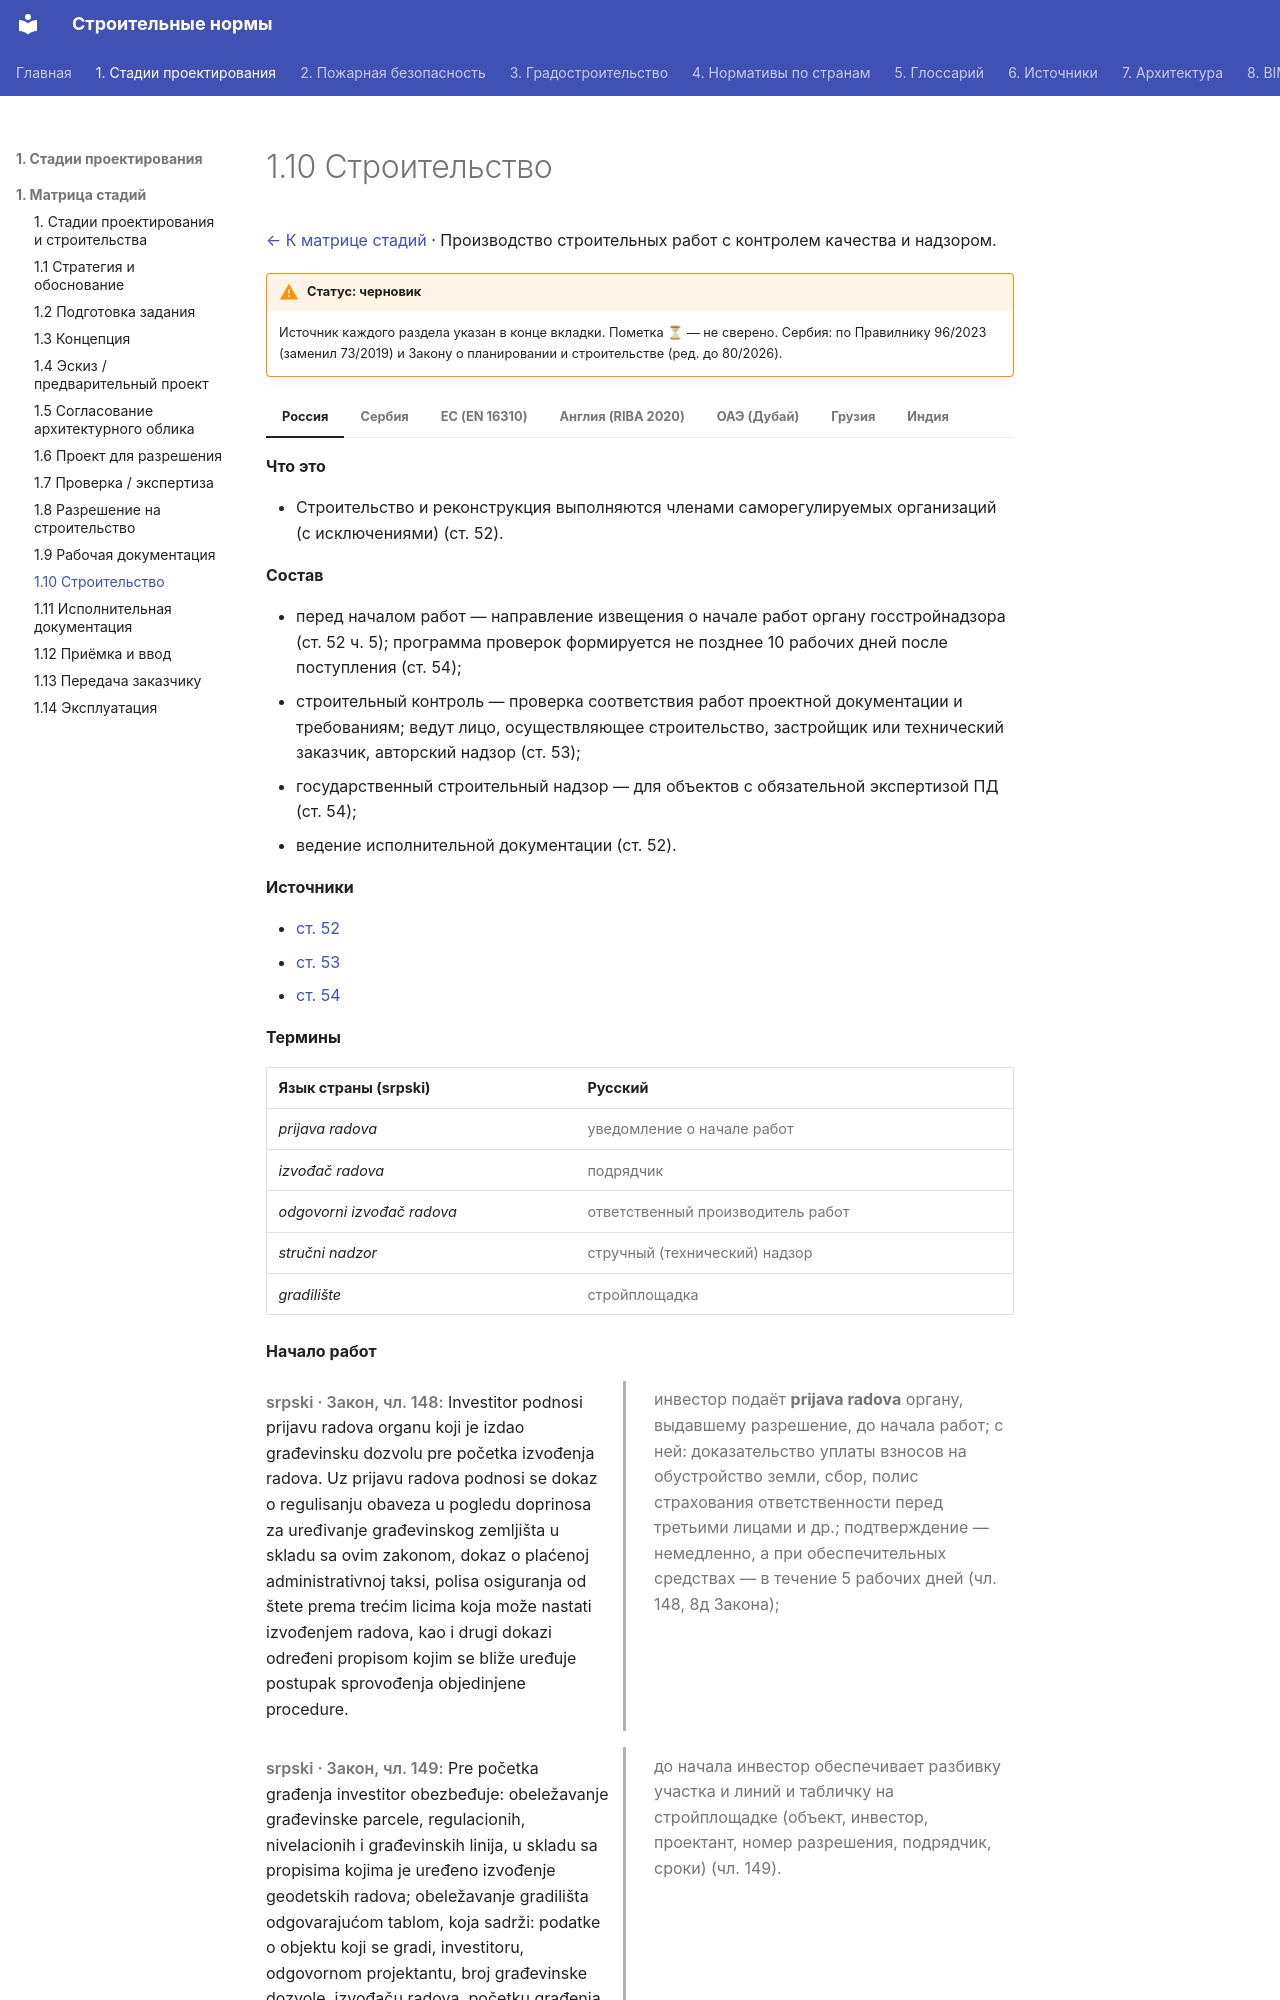

repository: kuskuznetsova-ux/building_codes · page: stadii/10-stroitelstvo/index.html · generator: mkdocs

# 1.10 Строительство

[← К матрице стадий](../sravnenie/stadii.md) · Производство строительных работ с контролем качества и надзором.

!!! warning "Статус: черновик"
    Источник каждого раздела указан в конце вкладки. Пометка **⏳** — не сверено. Сербия: по Правилнику 96/2023 (заменил 73/2019) и Закону о планировании и строительстве (ред. до 80/2026).

=== "Россия"

    **Что это**

    - Строительство и реконструкция выполняются членами саморегулируемых организаций (с исключениями) (ст. 52).

    **Состав**

    - перед началом работ — направление извещения о начале работ органу госстройнадзора (ст. 52 ч. 5); программа проверок формируется не позднее 10 рабочих дней после поступления (ст. 54);
    - строительный контроль — проверка соответствия работ проектной документации и требованиям; ведут лицо, осуществляющее строительство, застройщик или технический заказчик, авторский надзор (ст. 53);
    - государственный строительный надзор — для объектов с обязательной экспертизой ПД (ст. 54);
    - ведение исполнительной документации (ст. 52).

    **Источники**

    - [ст. 52](https://grkodeksrf.ru/gl-6/st-52-grk-rf)
    - [ст. 53](https://grkodeksrf.ru/gl-6/st-53-grk-rf)
    - [ст. 54](https://grkodeksrf.ru/gl-6/st-54-grk-rf)

=== "Сербия"

    **Термины**

    | Язык страны (srpski) | Русский |
    |---|---|
    | *prijava radova* | уведомление о начале работ |
    | *izvođač radova* | подрядчик |
    | *odgovorni izvođač radova* | ответственный производитель работ |
    | *stručni nadzor* | стручный (технический) надзор |
    | *gradilište* | стройплощадка |

    **Начало работ**

    <div class="pair" markdown>
    <div class="orig" markdown>

    *srpski · Закон, чл. 148:* Investitor podnosi prijavu radova organu koji je izdao građevinsku dozvolu pre početka izvođenja radova. Uz prijavu radova podnosi se dokaz o regulisanju obaveza u pogledu doprinosa za uređivanje građevinskog zemljišta u skladu sa ovim zakonom, dokaz o plaćenoj administrativnoj taksi, polisa osiguranja od štete prema trećim licima koja može nastati izvođenjem radova, kao i drugi dokazi određeni propisom kojim se bliže uređuje postupak sprovođenja objedinjene procedure.

    </div>
    <div class="ru" markdown>

    инвестор подаёт **prijava radova** органу, выдавшему разрешение, до начала работ; с ней: доказательство уплаты взносов на обустройство земли, сбор, полис страхования ответственности перед третьими лицами и др.; подтверждение — немедленно, а при обеспечительных средствах — в течение 5 рабочих дней (чл. 148, 8д Закона);

    </div>
    </div>

    <div class="pair" markdown>
    <div class="orig" markdown>

    *srpski · Закон, чл. 149:* Pre početka građenja investitor obezbeđuje: obeležavanje građevinske parcele, regulacionih, nivelacionih i građevinskih linija, u skladu sa propisima kojima je uređeno izvođenje geodetskih radova; obeležavanje gradilišta odgovarajućom tablom, koja sadrži: podatke o objektu koji se gradi, investitoru, odgovornom projektantu, broj građevinske dozvole, izvođaču radova, početku građenja i roku završetka izgradnje.

    </div>
    <div class="ru" markdown>

    до начала инвестор обеспечивает разбивку участка и линий и табличку на стройплощадке (объект, инвестор, проектант, номер разрешения, подрядчик, сроки) (чл. 149).

    </div>
    </div>


    **Участники**

    <div class="pair" markdown>
    <div class="orig" markdown>

    *srpski · Закон, чл. 152:* Izvođač radova je dužan da:

    </div>
    <div class="ru" markdown>

    подрядчик (*izvođač radova*) — лицензированный, перед началом подписывает PZI и назначает ответственного производителя работ на площадке (чл. 150–152);

    </div>
    </div>

    <div class="pair" markdown>
    <div class="orig" markdown>

    *srpski · Закон, чл. 153:* Investitor obezbeđuje stručni nadzor u toku građenja objekta, odnosno izvođenja radova za koje je izdata građevinska dozvola. Stručni nadzor obuhvata: kontrolu da li se građenje vrši prema građevinskoj dozvoli, odnosno prema tehničkoj dokumentaciji po kojoj je izdata građevinska dozvola; …

    </div>
    <div class="ru" markdown>
